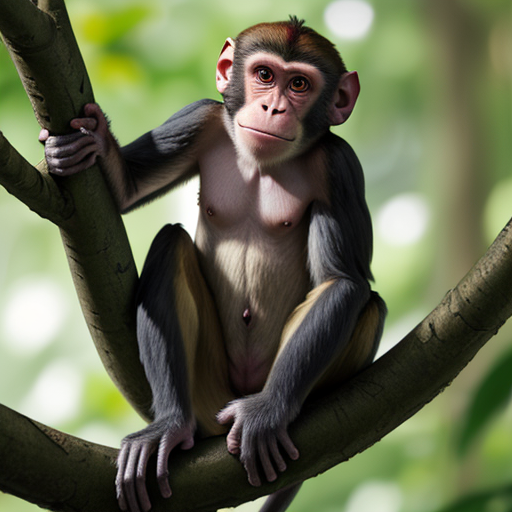
Generation parameters embedded in this image by AUTOMATIC1111 Stable Diffusion web UI or a fork of it (Forge, ...) (PNG 'parameters' text chunk):
monkey
Negative prompt: people, person, men, women
Steps: 20, Sampler: DPM++ 2M, Schedule type: Karras, CFG scale: 7, Seed: 3009403723, Size: 512x512, Model hash: 879db523c3, Model: dreamshaper_8, VAE hash: 235745af8d, VAE: vae-ft-mse-840000-ema-pruned.ckpt, Version: v1.10.1